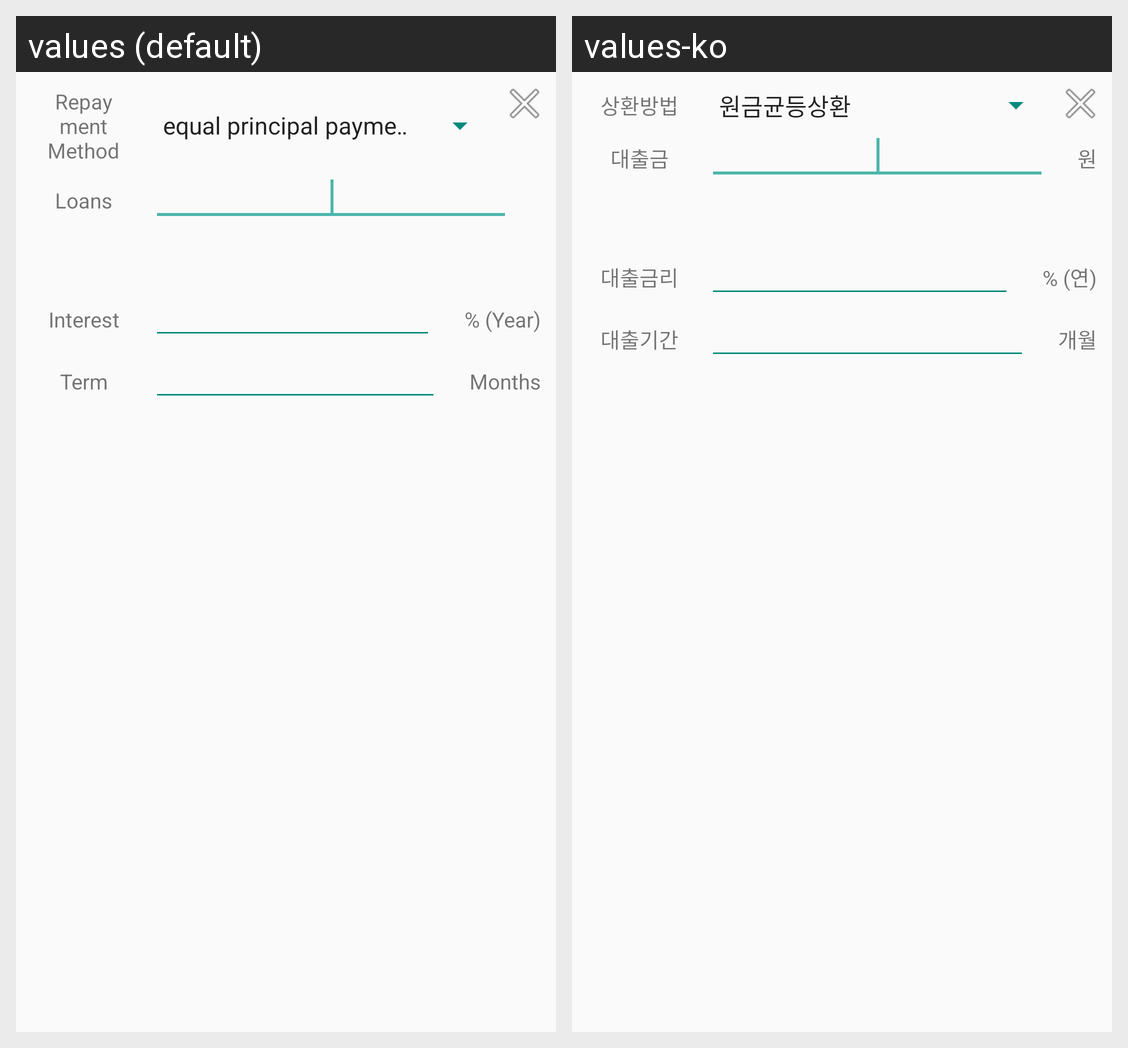

The Android screen above is rendered under two locales of the same app. Produce the string resources it draws, with the default and per-locale values.
Android screen res/layout/view_loan_search.xml rendered under 2 locales, left to right: values (default), values-ko. Device: Nexus 5 (rendered at 1080×1920; each locale shown at half size, 540×960, under a caption strip naming it); theme LoanTheme.
Strings drawn on this screen, with the default value and each locale's value (text and hints the layout hard-codes, and strings that could not be matched under every locale, appear in the picture but are not listed):

label_repayment_method
  values: Repayment Method
  values-ko: 상환방법

label_loans
  values: Loans
  values-ko: 대출금

label_interest_rate
  values: Interest
  values-ko: 대출금리

percent
  values: % (Year)
  values-ko: % (연)

label_loan_term
  values: Term
  values-ko: 대출기간

months
  values: Months
  values-ko: 개월
